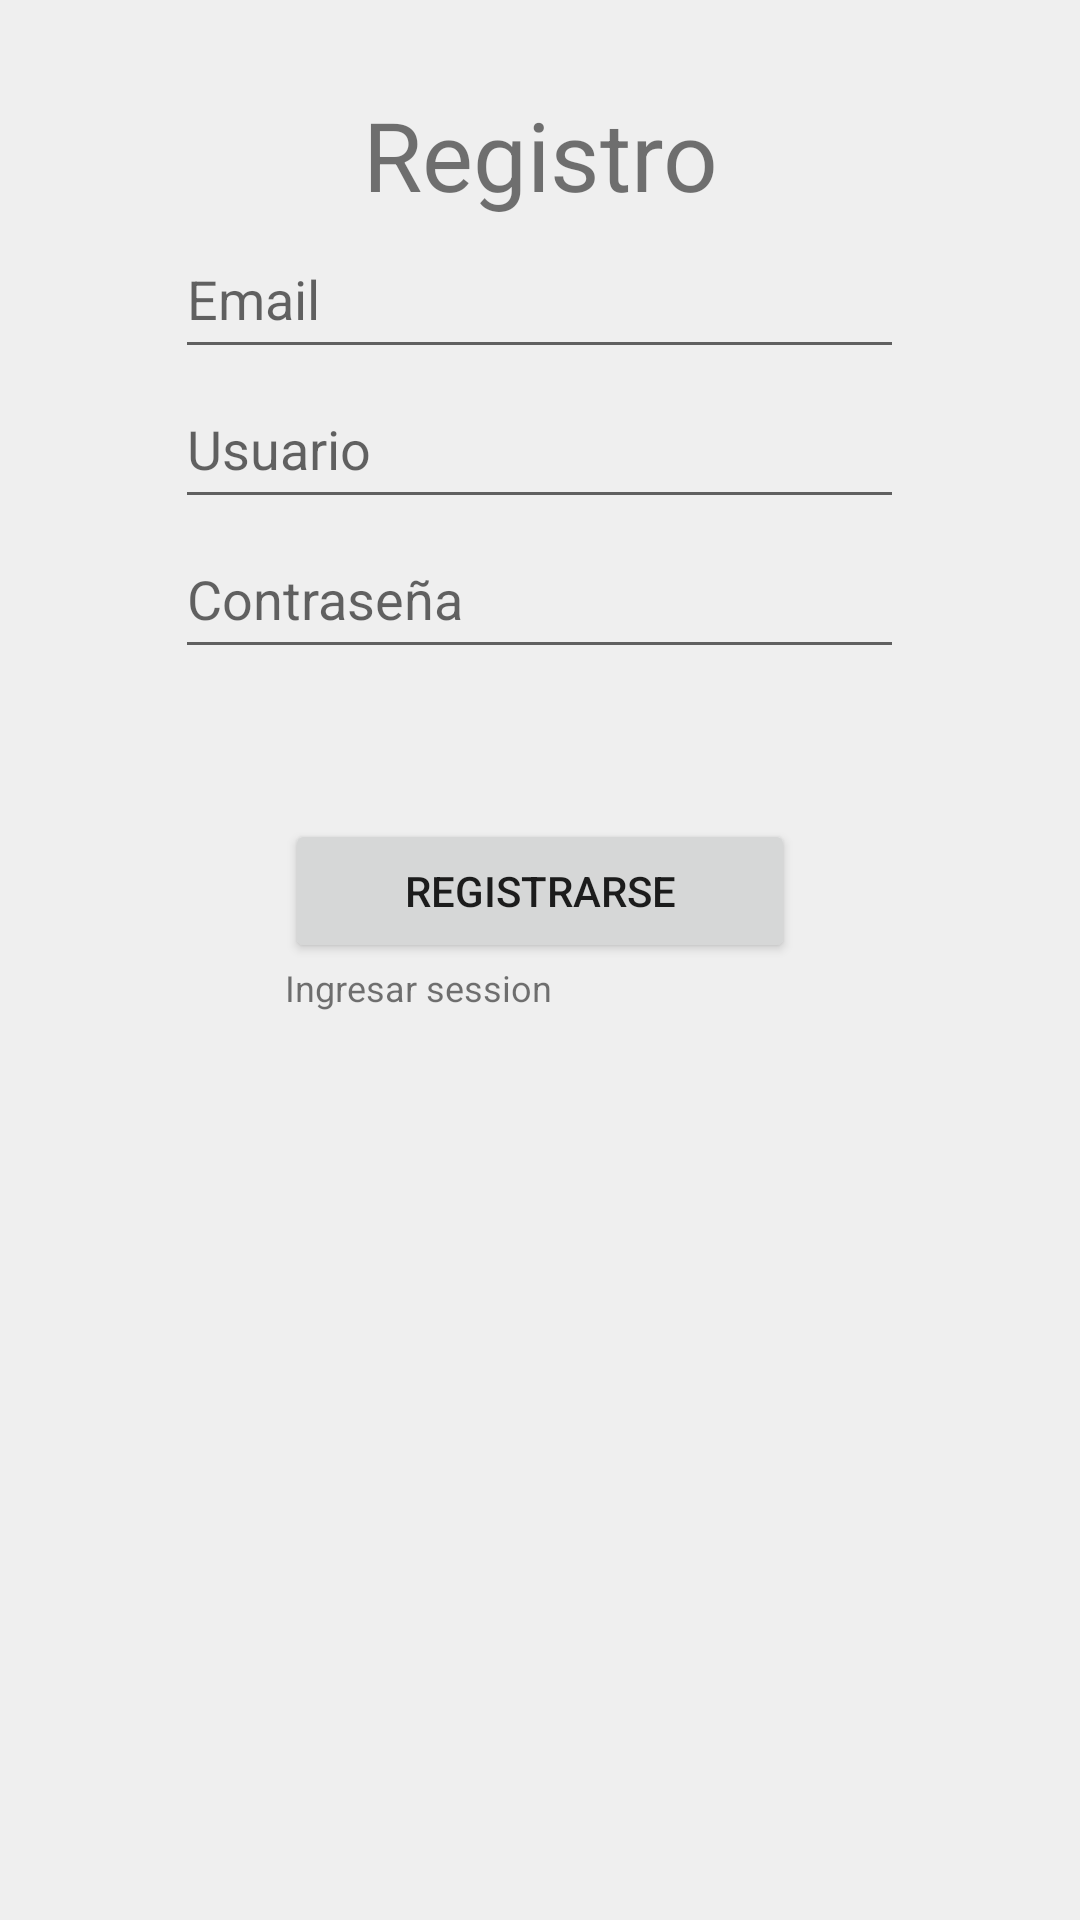

Here is an Android app screen rendered from its layout file. Give the layout XML and the strings, colors and styles it references.
<!-- AndroidManifest.xml: application theme Theme.ProyectoMammon -->
<!-- res/layout/activity_register.xml -->
<?xml version="1.0" encoding="utf-8"?>
<androidx.constraintlayout.widget.ConstraintLayout xmlns:android="http://schemas.android.com/apk/res/android"
    xmlns:app="http://schemas.android.com/apk/res-auto"
    xmlns:tools="http://schemas.android.com/tools"
    android:layout_width="match_parent"
    android:layout_height="match_parent"
    tools:context=".Register">


    <LinearLayout
        android:layout_width="match_parent"
        android:layout_height="match_parent"
        android:orientation="vertical"
        android:background="@color/backgroundEEEEEE"
        android:padding="10dp"
        app:layout_constraintBottom_toBottomOf="parent"
        app:layout_constraintEnd_toEndOf="parent"
        app:layout_constraintStart_toStartOf="parent"
        app:layout_constraintTop_toTopOf="parent">

        <TextView
            android:id="@+id/textViewTituloRegister"
            android:layout_width="match_parent"
            android:layout_height="wrap_content"
            android:text="Registro"
            android:textSize="32sp"
            android:textAlignment="center"
            android:paddingTop="20dp"/>

        <LinearLayout
            android:layout_width="match_parent"
            android:layout_height="wrap_content"
            android:orientation="horizontal">

            <Space
                android:layout_width="0px"
                android:layout_height="wrap_content"
                android:layout_weight="1" />

            <EditText
                android:id="@+id/email_ETX"
                android:layout_width="0px"
                android:layout_height="50dp"
                android:ems="10"
                android:hint="@string/txtEmailInput"
                android:inputType="textEmailAddress"
                android:layout_weight="5"/>
            <Space
                android:layout_width="0px"
                android:layout_height="wrap_content"
                android:layout_weight="1" />
        </LinearLayout>

        <LinearLayout
            android:layout_width="match_parent"
            android:layout_height="wrap_content"
            android:orientation="horizontal">

            <Space
                android:layout_width="0px"
                android:layout_height="wrap_content"
                android:layout_weight="1" />

            <EditText
                android:id="@+id/usuario_ETX"
                android:layout_width="0px"
                android:layout_height="50dp"
                android:ems="10"
                android:hint="@string/txtUserInput"
                android:inputType="textPersonName"
                android:layout_weight="5"/>

            <Space
                android:layout_width="0px"
                android:layout_height="wrap_content"
                android:layout_weight="1" />
        </LinearLayout>

        <LinearLayout
            android:layout_width="match_parent"
            android:layout_height="wrap_content"
            android:orientation="horizontal">

            <Space
                android:layout_width="0px"
                android:layout_height="wrap_content"
                android:layout_weight="1" />

            <EditText
                android:id="@+id/password_ETX"
                android:layout_width="0px"
                android:layout_height="50dp"
                android:ems="10"
                android:hint="@string/txtPasswordInput"
                android:inputType="textPassword"
                android:layout_weight="5"/>

            <Space
                android:layout_width="0px"
                android:layout_height="wrap_content"
                android:layout_weight="1" />
        </LinearLayout>

        <LinearLayout
            android:layout_width="match_parent"
            android:layout_height="wrap_content"
            android:orientation="horizontal"
            android:paddingTop="50dp">

            <Space
                android:layout_width="0px"
                android:layout_height="wrap_content"
                android:layout_weight="1" />

            <Button
                android:id="@+id/buttonRegistrarse"
                android:layout_width="0px"
                android:layout_height="wrap_content"
                android:onClick="adsad"
                android:text="Registrarse"
                android:layout_weight="2"/>

            <Space
                android:layout_width="0px"
                android:layout_height="wrap_content"
                android:layout_weight="1" />
        </LinearLayout>

        <LinearLayout
            android:layout_width="match_parent"
            android:layout_height="wrap_content"
            android:orientation="horizontal">

            <Space
                android:layout_width="0px"
                android:layout_height="wrap_content"
                android:layout_weight="1" />

            <TextView
                android:id="@+id/textViewVolverLogin"
                android:layout_width="0px"
                android:layout_height="wrap_content"
                android:onClick="cambioActividad"
                android:text="Ingresar session"
                android:textSize="12sp"
                android:layout_weight="2"/>

            <Space
            android:layout_width="0px"
            android:layout_height="wrap_content"
            android:layout_weight="1" />
        </LinearLayout>

        <LinearLayout
            android:layout_width="match_parent"
            android:layout_height="wrap_content"
            android:orientation="horizontal"
            android:paddingTop="100px">

            <Space
                android:layout_width="0px"
                android:layout_height="wrap_content"
                android:layout_weight="1" />

            <TextView
                android:id="@+id/textView_Avisa_Validador"
                android:layout_width="0px"
                android:layout_height="wrap_content"
                android:onClick="cambioActividad"
                android:text=""
                android:textSize="24sp"
                android:textAlignment="center"
                android:layout_weight="6"/>

            <Space
                android:layout_width="0px"
                android:layout_height="wrap_content"
                android:layout_weight="1" />
        </LinearLayout>
    </LinearLayout>
</androidx.constraintlayout.widget.ConstraintLayout>
<!-- resources referenced by this layout -->
<resources>
  <color name="backgroundEEEEEE">#EEEEEEEE</color>
  <string name="txtEmailInput"> Email </string>
  <string name="txtPasswordInput"> Contraseña </string>
  <string name="txtUserInput"> Usuario </string>
  <style name="Theme.ProyectoMammon" parent="Theme.MaterialComponents.DayNight.NoActionBar">
          
          <item name="colorPrimary">@color/purple_500</item>
          <item name="colorPrimaryVariant">@color/purple_700</item>
          <item name="colorOnPrimary">@color/white</item>
          
          <item name="colorSecondary">@color/teal_200</item>
          <item name="colorSecondaryVariant">@color/teal_700</item>
          <item name="colorOnSecondary">@color/black</item>
          
          <item name="android:statusBarColor">?attr/colorPrimaryVariant</item>
          
      </style>
  <color name="purple_500">#FF6200EE</color>
  <color name="purple_700">#FF3700B3</color>
  <color name="white">#FFFFFFFF</color>
  <color name="teal_200">#FF03DAC5</color>
  <color name="teal_700">#FF018786</color>
  <color name="black">#000000</color>
</resources>
